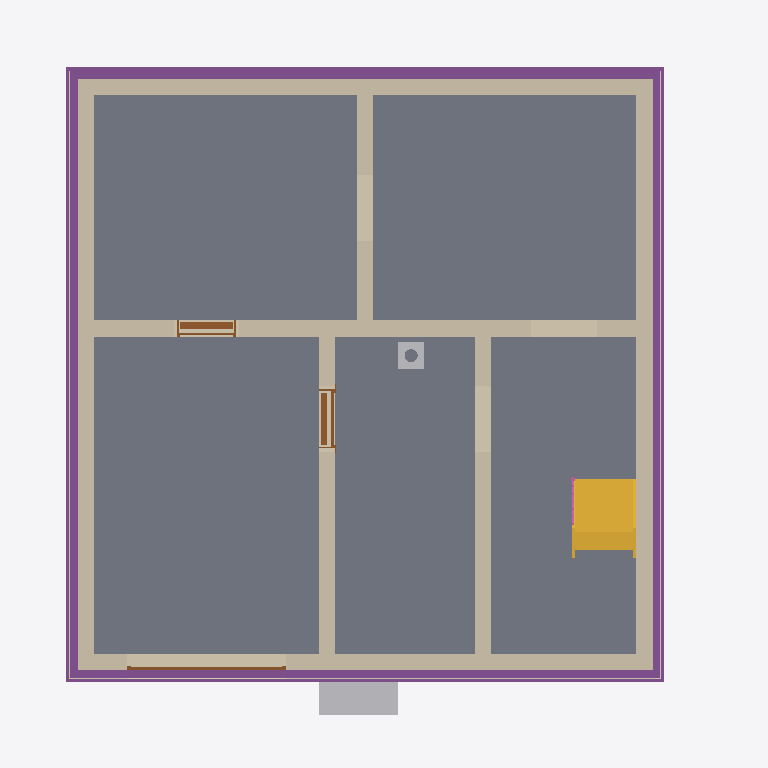
Plan cut of the same IFC building model at storey 'Foundation' (level -3.21 m, cut at -1.81 m), seen from above with north up, elements coloured by IFC class: 8 walls (beige), 5 slabs (grey), 4 footings (purple), 3 coverings (cream), 3 doors (brown), 2 other elements (light grey), 1 stair (yellow), 1 railing (pink). Cut surfaces are drawn darker.
Extent 10.8 m × 10.1 m × 12.9 m (x, y, z). Storeys (16): Foundation at -3.21 m; Basement at -2.56 m; Basement ceiling at -0.21 m; Ground floor at 0.00 m; Facades at 0.00 m; Rainwater drainage at 0.00 m; Ceiling at 2.85 m; Upper floor at 3.06 m; Roof - Thermal insulation under rafters at 3.06 m; Roof - Vapour barrier at 3.06 m; Roof - Gypsum plasterboard at 3.06 m; Roof - MDF at 3.06 m; Roof - Roofing underlay at 3.06 m; Roof - Counter-battens at 3.06 m; Roof - Tile battens at 3.06 m; Roof - Roof tiles at 3.06 m. Elements (319): 152 IfcBeam, 42 IfcSlab, 30 IfcWall, 22 IfcBuildingElementProxy, 16 IfcFurniture, 10 IfcDoor, 10 IfcRailing, 9 IfcFooting, 8 IfcCovering, 7 IfcWindow, 5 IfcSanitaryTerminal, 5 IfcStair.

HEADER;
FILE_DESCRIPTION(('ViewDefinition[DesignTransferView]'),'2;1');
FILE_NAME('/dev/null','2026-11-11T07:01:04+01:00',(''),(''),'IfcOpenShell 0.8.5','IfcOpenShell 0.8.5','Nobody');
FILE_SCHEMA(('IFC4'));
ENDSEC;
DATA;
#1=IFCPROJECT('32PieG4gP2ifUyC6MEqwPV',$,'House 2',$,$,$,$,(#10,#15),#5);
#19=IFCSITE('3CS34YVqj0uAXg50ADvRK_',$,'Site',$,$,#27,$,$,$,$,$,$,$,$);
#20=IFCBUILDING('0bNhzTqmH5FPzf8z_vJxcN',$,'House 2',$,$,#32,$,$,$,$,$,$);
#33=IFCBUILDINGSTOREY('3gLI3U5cfCtfPqZ1NWNd0W',$,'Foundation',$,$,#39,$,$,$,-3.21);
#40=IFCBUILDINGSTOREY('3cd5GrGnL2v9opVGalwk4s',$,'Basement',$,$,#45,$,$,$,-2.56);
#46=IFCBUILDINGSTOREY('0DcZ5YZZP4iPUJbfgKy1uA',$,'Basement ceiling',$,$,#51,$,$,$,-0.21);
#52=IFCBUILDINGSTOREY('0MoZlYBhD7igcy063v7iyW',$,'Ground floor',$,$,#57,$,$,$,0.0);
#58=IFCBUILDINGSTOREY('1_Puje5Ln39esS21FXm3vI',$,'Ceiling',$,$,#63,$,$,$,2.845);
#64=IFCBUILDINGSTOREY('30wvs0069BWOcmLzqyXJpF',$,'Upper floor',$,$,#69,$,$,$,3.055);
#26272=IFCBUILDINGSTOREY('3NiOQpLav2aenwgsyjpsPV',$,'Roof - Thermal insulation under rafters','Visibility container for Thermal insulation under rafters','ROOF_LAYER',#26277,$,$,$,3.055);
#26278=IFCBUILDINGSTOREY('3dLDU$GpXBUvZPslx7nmjo',$,'Roof - Vapour barrier','Visibility container for Vapour barrier','ROOF_LAYER',#26283,$,$,$,3.055);
#26284=IFCBUILDINGSTOREY('0kZl7v9N94J8SeHOuKh8s7',$,'Roof - Gypsum plasterboard','Visibility container for Gypsum plasterboard','ROOF_LAYER',#26289,$,$,$,3.055);
#26290=IFCBUILDINGSTOREY('1PyHtF$v17duAMRwfUCdsJ',$,'Roof - MDF','Visibility container for MDF','ROOF_LAYER',#26295,$,$,$,3.055);
#26296=IFCBUILDINGSTOREY('27qp$z8jPAcO49DCGBGZ0B',$,'Roof - Roofing underlay','Visibility container for Roofing underlay','ROOF_LAYER',#26301,$,$,$,3.055);
#26302=IFCBUILDINGSTOREY('29X14jFYnAUgit_fJmaaHi',$,'Roof - Counter-battens','Visibility container for Counter-battens','ROOF_LAYER',#26307,$,$,$,3.055);
#26308=IFCBUILDINGSTOREY('3CVo1d54D3_RKW_ksoKdSu',$,'Roof - Tile battens','Visibility container for Tile battens','ROOF_LAYER',#26313,$,$,$,3.055);
#26314=IFCBUILDINGSTOREY('1t60WIHmrEgwlWRZHQbILa',$,'Roof - Roof tiles','Visibility container for Roof tiles','ROOF_LAYER',#26319,$,$,$,3.055);
#35712=IFCBUILDINGSTOREY('1VK_rWvXv6_8mvtq5F7Wto',$,'Facades','Visibility container for grey/white facades and timber roof-edge boards','FACADE_LAYER',#35717,$,$,$,0.0);
#35869=IFCBUILDINGSTOREY('1mPcTTl4fFwuag3k6I7_Zq',$,'Rainwater drainage','Roof gutters without downpipes',$,#35874,$,$,$,0.0);
#1644=IFCSLAB('09x$7d1FvAjPtRq0SEIfkA',$,'Garáž',$,$,#1649,#1656,$,.FLOOR.);
#1616=IFCSLAB('29KCWxK7r1shH1LBIMTYxR',$,'Skladovací prostor',$,$,#1621,#1628,$,.FLOOR.);
#1586=IFCSLAB('2EW$hx74H3DQfoc2mD$SrD',$,'Skladovací prostor',$,$,#1591,#1598,$,.FLOOR.);
#1672=IFCSLAB('3bfStF4M5AqRdw9p8UL$7Y',$,'Skladovací prostor',$,$,#1677,#1684,$,.FLOOR.);
#1700=IFCSLAB('10H2f4BBzCQ8YCQcEqFNP6',$,'Schody',$,$,#1705,#1712,$,.FLOOR.);
#1337=IFCWALL('2nmd8F7w5AKPEQRkR6NAfV',$,'Basement - Wall 2',$,$,#1346,#1357,$,$);
#1368=IFCWALL('209u37dez8mworQrU7SucE',$,'Basement - Wall 3',$,$,#1377,#1388,$,$);
#1399=IFCWALL('37_YpXmDD0kfXHegB0AElT',$,'Basement - Wall 4',$,$,#1408,#1419,$,$);
#1304=IFCWALL('0vzCxcdZzFE8ZeQngP8DtE',$,'Basement - Wall 1',$,$,#1315,#1326,$,$);
#1430=IFCWALL('04_$hOgFn8jgSfFhhnfL4c',$,'Basement - Wall 5',$,$,#1439,#1450,$,$);
#2419=IFCFOOTING('0iJAPnNEvBHR3c6jhT2oD3',$,'Strip footing 3',$,$,#2424,#2435,$,.STRIP_FOOTING.);
#2351=IFCFOOTING('32robRc899eAXqCBn3poVT',$,'Strip footing 1',$,$,#2357,#2368,$,.STRIP_FOOTING.);
#2452=IFCFOOTING('1mgrTXQ9H1twob0mcriMer',$,'Strip footing 4',$,$,#2457,#2468,$,.STRIP_FOOTING.);
#2386=IFCFOOTING('3ZvzqeXITEPB$4pPKt$FsG',$,'Strip footing 2',$,$,#2391,#2402,$,.STRIP_FOOTING.);
#1523=IFCWALL('2Qr3veL9T1_BXtq5JeQSUP',$,'Basement - Stairway - hallway and bathroom wall',$,$,#1532,#1543,$,$);
#1492=IFCWALL('1mrZPwP5T9zRfmxYW8toHv',$,'Basement - Hallway - Pokoj 3 lower wall',$,$,#1501,#1512,$,$);
#5110=IFCSTAIR('1WfBmmG$rDhRK8zirA5gzW',$,'Basement lower stair flight',$,$,#5117,$,$,.STRAIGHT_RUN_STAIR.);
#1461=IFCWALL('0Rx1itQ2L5WA$zsHB0SIhG',$,'Basement - Wall 6',$,$,#1470,#1481,$,$);
#2312=IFCFURNITURE('2SjjLapAn3gQYSejHzlEIA',$,'Tepelné?Čerpadlo',$,'Tepelné?Čerpadlo',#2317,#2324,$,.USERDEFINED.);
#34982=IFCCOVERING('3BMO$LPt52cv9Bg4DbMM8$',$,'East facade - grey perimeter',$,'FACADE_CLADDING',#35748,#34998,$,.CLADDING.);
#35071=IFCCOVERING('0jVh4lHgDEEOAqEo6RcNVd',$,'West facade - grey perimeter',$,'FACADE_CLADDING',#35728,#35087,$,.CLADDING.);
#34653=IFCCOVERING('3Y4YATFuD52vt2cJzzeTwQ',$,'Street facade - grey perimeter',$,'FACADE_CLADDING',#35868,#34669,$,.CLADDING.);
#31252=IFCCHIMNEY('0tPE1EZf99QAAQjV1TLKcT',$,'Main chimney',$,$,#31257,#31272,$,.NOTDEFINED.);
#1903=IFCDOOR('028Bb1pLf7pvfOz$F0TBZw',$,'Basement door S.01 - S.03',$,$,#2023,#1914,$,2.035,0.9,.DOOR.,.SINGLE_SWING_LEFT.,$);
#1746=IFCDOOR('1uXpkUJR943fuQ0HE8TFWE',$,'Basement door S.03 - S.04',$,$,#1866,#1757,$,2.035,0.9,.DOOR.,.SINGLE_SWING_RIGHT.,$);
#2186=IFCDOOR('0qytfe3Ff1cukqas6hG1Cz',$,'Garage sectional door',$,$,#2311,#2269,$,2.085,2.4274999999999998,.DOOR.,.USERDEFINED.,'SECTIONAL_OVERHEAD');
#5521=IFCRAILING('2zlIEG449FqQuKQMHRl5Kx',$,'Basement lower stair flight railing',$,$,#5526,#5676,$,.GUARDRAIL.);
ENDSEC;
